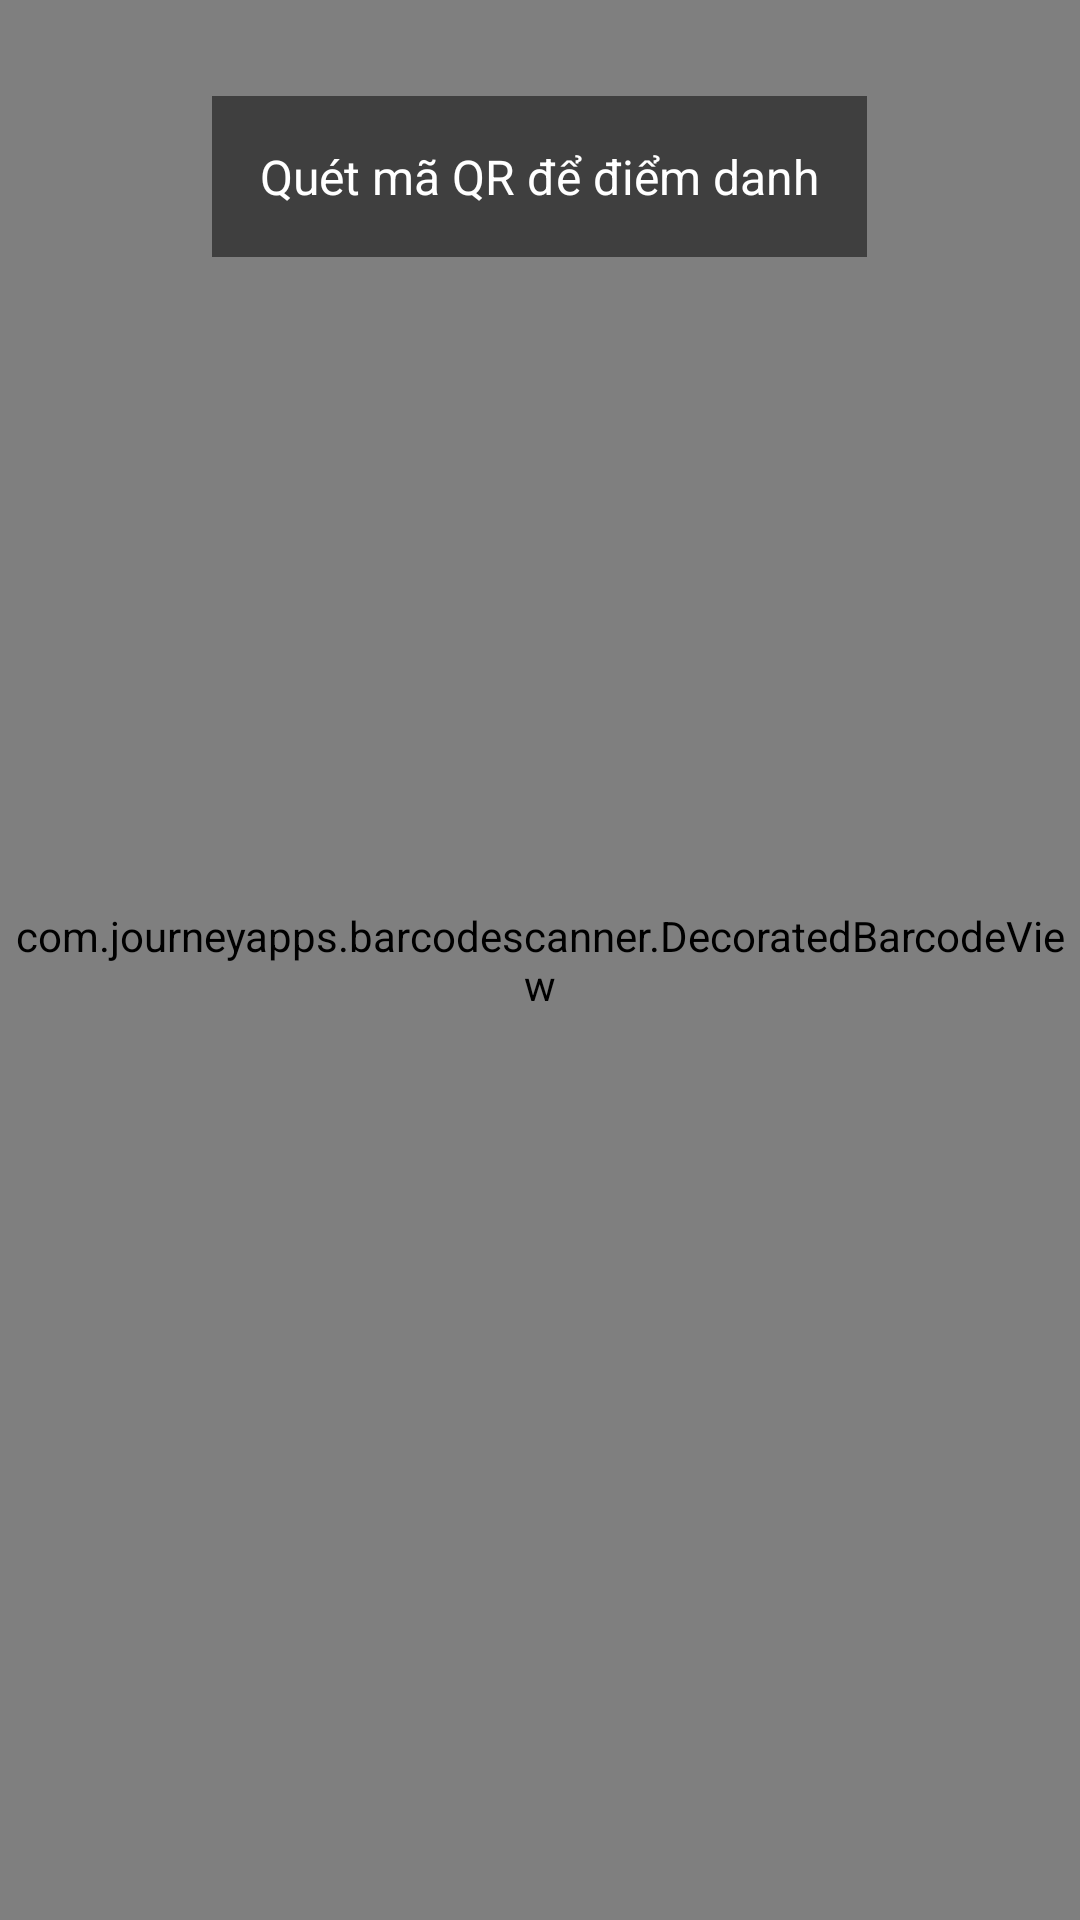

Reconstruct the res/layout file that produces this screen, plus the resources it refers to.
<!-- AndroidManifest.xml: application theme Theme.AttendanceApp -->
<!-- res/layout/activity_qr_scanner.xml -->
<?xml version="1.0" encoding="utf-8"?>
<RelativeLayout xmlns:android="http://schemas.android.com/apk/res/android"
    xmlns:app="http://schemas.android.com/apk/res-auto"
    android:layout_width="match_parent"
    android:layout_height="match_parent">

    <com.journeyapps.barcodescanner.DecoratedBarcodeView
        android:id="@+id/barcodeView"
        android:layout_width="match_parent"
        android:layout_height="match_parent"
        app:zxing_scanner_layout="@layout/custom_barcode_scanner"/>

    <TextView
        android:layout_width="wrap_content"
        android:layout_height="wrap_content"
        android:layout_centerHorizontal="true"
        android:layout_marginTop="32dp"
        android:background="#80000000"
        android:padding="16dp"
        android:text="Quét mã QR để điểm danh"
        android:textColor="@android:color/white"
        android:textSize="16sp"/>

</RelativeLayout>
<!-- resources referenced by this layout -->
<resources>
  <style name="Theme.AttendanceApp" parent="Base.Theme.AttendanceApp" />
  <style name="Base.Theme.AttendanceApp" parent="Theme.Material3.Light">
          <item name="colorPrimary">#6200EE</item>
          <item name="colorPrimaryVariant">#3700B3</item>
          <item name="colorOnPrimary">@color/white</item>
          <item name="colorSecondary">#03DAC5</item>
          <item name="colorSecondaryVariant">#018786</item>
          <item name="colorOnSecondary">@color/black</item>
          <item name="android:statusBarColor">?attr/colorPrimaryVariant</item>
      </style>
  <color name="white">#FFFFFFFF</color>
  <color name="black">#FF000000</color>
</resources>
